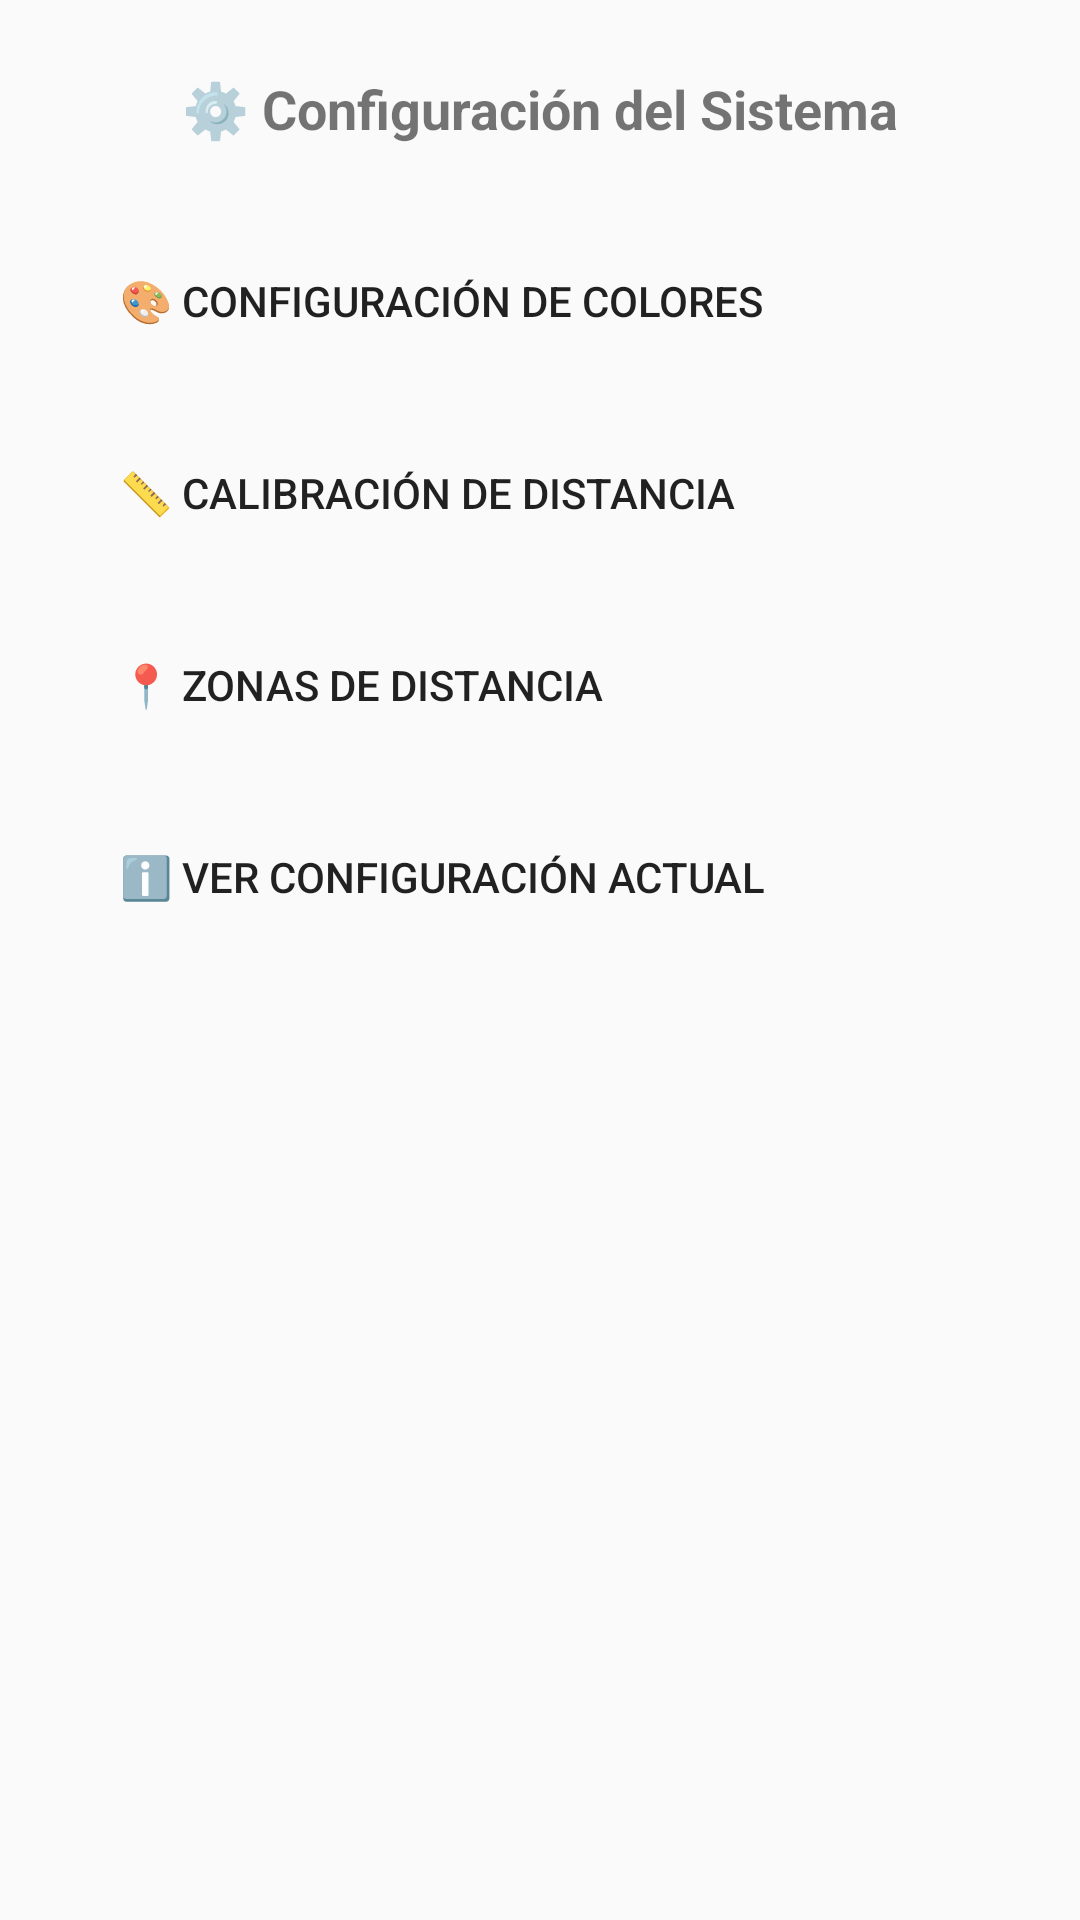

Reconstruct the res/layout file that produces this screen, plus the resources it refers to.
<!-- AndroidManifest.xml: application theme Theme.AppCompat.DayNight.NoActionBar -->
<!-- res/layout/dialog_settings_main.xml -->
<?xml version="1.0" encoding="utf-8"?>
<LinearLayout xmlns:android="http://schemas.android.com/apk/res/android"
    android:layout_width="match_parent"
    android:layout_height="wrap_content"
    android:orientation="vertical"
    android:padding="24dp">

    <TextView
        android:layout_width="match_parent"
        android:layout_height="wrap_content"
        android:text="⚙️ Configuración del Sistema"
        android:textSize="18sp"
        android:textStyle="bold"
        android:gravity="center"
        android:layout_marginBottom="24dp" />

    <LinearLayout
        android:layout_width="match_parent"
        android:layout_height="wrap_content"
        android:orientation="vertical">

        <Button
            android:id="@+id/btnColorSettings"
            style="@style/Widget.AppCompat.Button.Borderless"
            android:layout_width="match_parent"
            android:layout_height="56dp"
            android:text="🎨 Configuración de Colores"
            android:textSize="14sp"
            android:gravity="start|center_vertical"
            android:paddingStart="16dp"
            android:layout_marginBottom="8dp" />

        <Button
            android:id="@+id/btnDistanceCalibration"
            style="@style/Widget.AppCompat.Button.Borderless"
            android:layout_width="match_parent"
            android:layout_height="56dp"
            android:text="📏 Calibración de Distancia"
            android:textSize="14sp"
            android:gravity="start|center_vertical"
            android:paddingStart="16dp"
            android:layout_marginBottom="8dp" />

        <Button
            android:id="@+id/btnDistanceZones"
            style="@style/Widget.AppCompat.Button.Borderless"
            android:layout_width="match_parent"
            android:layout_height="56dp"
            android:text="📍 Zonas de Distancia"
            android:textSize="14sp"
            android:gravity="start|center_vertical"
            android:paddingStart="16dp"
            android:layout_marginBottom="8dp" />

        <Button
            android:id="@+id/btnViewCurrentConfig"
            style="@style/Widget.AppCompat.Button.Borderless"
            android:layout_width="match_parent"
            android:layout_height="56dp"
            android:text="ℹ️ Ver Configuración Actual"
            android:textSize="14sp"
            android:gravity="start|center_vertical"
            android:paddingStart="16dp" />

    </LinearLayout>

</LinearLayout>
<!-- resources referenced by this layout -->
<resources>

</resources>
